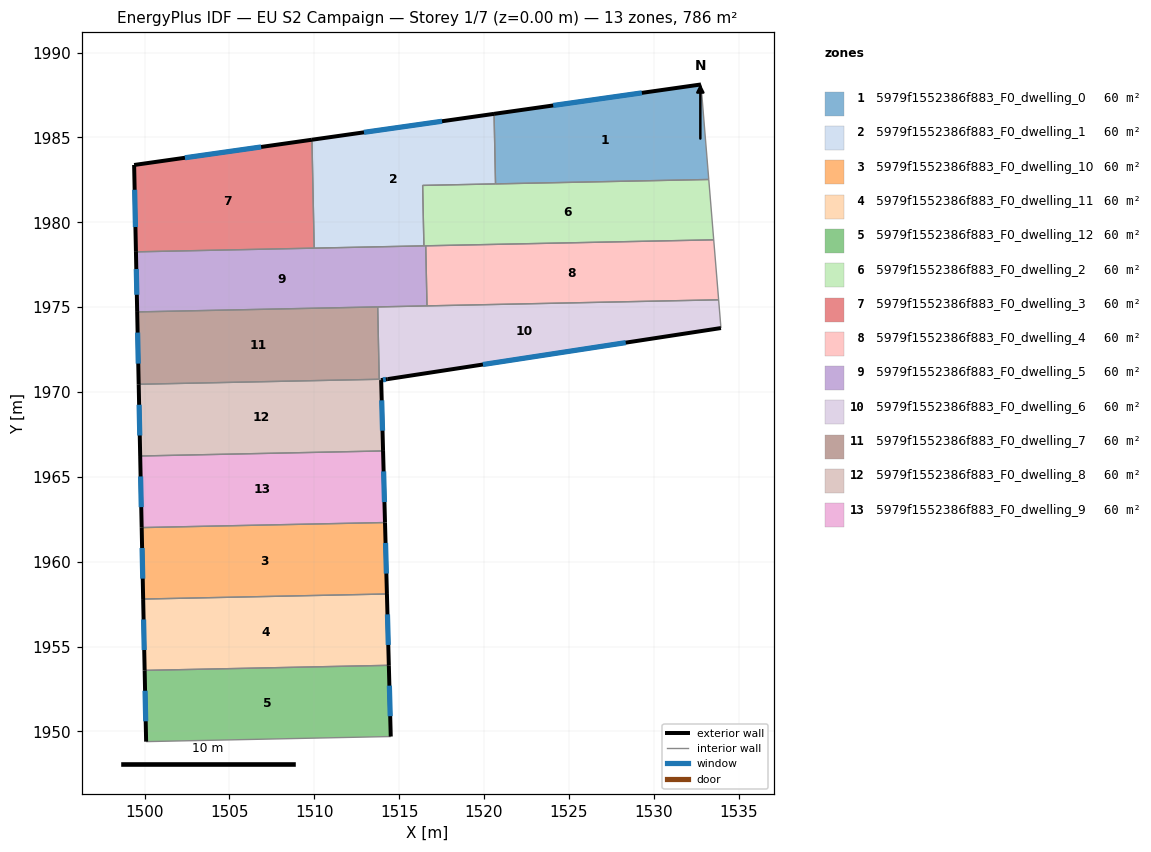
=== STOREY PLAN SPEC (per zone: floor XY polygon, exterior-wall plan segments, windows/doors) ===
zone 1: 5979f1552386f883_F0_dwelling_0  (60.5 m²)
  floor: (1532.79, 1988.12) (1533.25, 1982.53) (1520.68, 1982.26) (1520.59, 1986.39)
  exterior wall: (1532.79, 1988.12) – (1520.59, 1986.39)  [12.3 m]
    window: (1529.30, 1987.63) – (1524.08, 1986.89)  [6.8 m²]
  interior walls: 3
zone 2: 5979f1552386f883_F0_dwelling_1  (60.5 m²)
  floor: (1520.59, 1986.39) (1520.68, 1982.26) (1516.38, 1982.18) (1516.46, 1978.61) (1509.99, 1978.48) (1509.86, 1984.87)
  exterior wall: (1520.59, 1986.39) – (1509.86, 1984.87)  [10.8 m]
    window: (1517.53, 1985.96) – (1512.93, 1985.30)  [6.0 m²]
  interior walls: 5
zone 3: 5979f1552386f883_F0_dwelling_10  (60.5 m²)
  floor: (1514.16, 1962.31) (1514.28, 1958.10) (1499.91, 1957.80) (1499.83, 1962.01)
  exterior wall: (1514.28, 1958.10) – (1514.16, 1962.31)  [4.2 m]
    window: (1514.25, 1959.30) – (1514.20, 1961.10)  [2.3 m²]
  exterior wall: (1499.83, 1962.01) – (1499.91, 1957.80)  [4.2 m]
    window: (1499.85, 1960.81) – (1499.89, 1959.00)  [2.3 m²]
  interior walls: 2
zone 4: 5979f1552386f883_F0_dwelling_11  (60.5 m²)
  floor: (1514.28, 1958.10) (1514.39, 1953.89) (1500.00, 1953.59) (1499.91, 1957.80)
  exterior wall: (1514.39, 1953.89) – (1514.28, 1958.10)  [4.2 m]
    window: (1514.36, 1955.09) – (1514.31, 1956.90)  [2.3 m²]
  exterior wall: (1499.91, 1957.80) – (1500.00, 1953.59)  [4.2 m]
    window: (1499.94, 1956.60) – (1499.97, 1954.79)  [2.3 m²]
  interior walls: 2
zone 5: 5979f1552386f883_F0_dwelling_12  (60.5 m²)
  floor: (1514.39, 1953.89) (1514.50, 1949.70) (1500.09, 1949.40) (1500.00, 1953.59)
  exterior wall: (1514.50, 1949.70) – (1514.39, 1953.89)  [4.2 m]
    window: (1514.47, 1950.90) – (1514.42, 1952.69)  [2.3 m²]
  exterior wall: (1500.00, 1953.59) – (1500.09, 1949.40)  [4.2 m]
    window: (1500.02, 1952.39) – (1500.06, 1950.60)  [2.3 m²]
  interior walls: 2
zone 6: 5979f1552386f883_F0_dwelling_2  (60.5 m²)
  floor: (1533.25, 1982.53) (1533.54, 1978.97) (1516.46, 1978.61) (1516.38, 1982.18)
  interior walls: 6
zone 7: 5979f1552386f883_F0_dwelling_3  (60.5 m²)
  floor: (1509.86, 1984.87) (1509.99, 1978.48) (1499.49, 1978.26) (1499.38, 1983.38)
  exterior wall: (1509.86, 1984.87) – (1499.38, 1983.38)  [10.6 m]
    window: (1506.86, 1984.44) – (1502.37, 1983.81)  [5.8 m²]
  exterior wall: (1499.38, 1983.38) – (1499.49, 1978.26)  [5.1 m]
    window: (1499.41, 1981.92) – (1499.46, 1979.72)  [2.8 m²]
  interior walls: 2
zone 8: 5979f1552386f883_F0_dwelling_4  (60.5 m²)
  floor: (1533.54, 1978.97) (1533.83, 1975.43) (1516.64, 1975.08) (1516.57, 1978.62)
  interior walls: 4
zone 9: 5979f1552386f883_F0_dwelling_5  (60.5 m²)
  floor: (1516.57, 1978.62) (1516.64, 1975.08) (1499.56, 1974.72) (1499.49, 1978.26)
  exterior wall: (1499.49, 1978.26) – (1499.56, 1974.72)  [3.5 m]
    window: (1499.51, 1977.25) – (1499.54, 1975.73)  [2.0 m²]
  interior walls: 6
zone 10: 5979f1552386f883_F0_dwelling_6  (60.5 m²)
  floor: (1533.83, 1975.43) (1533.96, 1973.77) (1514.32, 1970.76) (1513.82, 1970.75) (1513.73, 1975.01)
  exterior wall: (1514.32, 1970.76) – (1533.96, 1973.77)  [19.9 m]
    window: (1519.94, 1971.62) – (1528.35, 1972.91)  [10.9 m²]
  interior walls: 5
zone 11: 5979f1552386f883_F0_dwelling_7  (60.5 m²)
  floor: (1513.73, 1975.01) (1513.82, 1970.75) (1499.65, 1970.46) (1499.56, 1974.72)
  exterior wall: (1499.56, 1974.72) – (1499.65, 1970.46)  [4.3 m]
    window: (1499.59, 1973.50) – (1499.62, 1971.67)  [2.4 m²]
  interior walls: 3
zone 12: 5979f1552386f883_F0_dwelling_8  (60.5 m²)
  floor: (1514.32, 1970.76) (1513.94, 1970.70) (1514.05, 1966.53) (1499.74, 1966.23) (1499.65, 1970.46)
  exterior wall: (1499.65, 1970.46) – (1499.74, 1966.23)  [4.2 m]
    window: (1499.67, 1969.25) – (1499.71, 1967.44)  [2.3 m²]
  exterior wall: (1513.94, 1970.70) – (1514.32, 1970.76)  [0.4 m]
    window: (1514.05, 1970.72) – (1514.21, 1970.74)  [0.2 m²]
  exterior wall: (1514.05, 1966.53) – (1513.94, 1970.70)  [4.2 m]
    window: (1514.02, 1967.72) – (1513.97, 1969.51)  [2.3 m²]
  interior walls: 3
zone 13: 5979f1552386f883_F0_dwelling_9  (60.5 m²)
  floor: (1514.05, 1966.53) (1514.16, 1962.31) (1499.83, 1962.01) (1499.74, 1966.23)
  exterior wall: (1514.16, 1962.31) – (1514.05, 1966.53)  [4.2 m]
    window: (1514.13, 1963.51) – (1514.08, 1965.32)  [2.3 m²]
  exterior wall: (1499.74, 1966.23) – (1499.83, 1962.01)  [4.2 m]
    window: (1499.76, 1965.02) – (1499.80, 1963.22)  [2.3 m²]
  interior walls: 2

=== DERIVED (storey summary) ===
Building: EU S2 Campaign
Storey: 1 of 7  (floor level z = 0.00 m)
Storey gross floor area: 786.2 m²
Zones on this storey: 13
  - 5979f1552386f883_F0_dwelling_0: floor 60.5 m²; exterior wall 12.3 m (36.9 m²); 1 window(s) 6.8 m²; WWR 18.4%
  - 5979f1552386f883_F0_dwelling_1: floor 60.5 m²; exterior wall 10.8 m (32.5 m²); 1 window(s) 6.0 m²; WWR 18.4%
  - 5979f1552386f883_F0_dwelling_10: floor 60.5 m²; exterior wall 8.4 m (25.3 m²); 2 window(s) 4.6 m²; WWR 18.4%
  - 5979f1552386f883_F0_dwelling_11: floor 60.5 m²; exterior wall 8.4 m (25.2 m²); 2 window(s) 4.6 m²; WWR 18.4%
  - 5979f1552386f883_F0_dwelling_12: floor 60.5 m²; exterior wall 8.4 m (25.2 m²); 2 window(s) 4.6 m²; WWR 18.4%
  - 5979f1552386f883_F0_dwelling_2: floor 60.5 m²
  - 5979f1552386f883_F0_dwelling_3: floor 60.5 m²; exterior wall 15.7 m (47.1 m²); 2 window(s) 8.7 m²; WWR 18.4%
  - 5979f1552386f883_F0_dwelling_4: floor 60.5 m²
  - 5979f1552386f883_F0_dwelling_5: floor 60.5 m²; exterior wall 3.5 m (10.6 m²); 1 window(s) 2.0 m²; WWR 18.4%
  - 5979f1552386f883_F0_dwelling_6: floor 60.5 m²; exterior wall 19.9 m (59.6 m²); 1 window(s) 10.9 m²; WWR 18.4%
  - 5979f1552386f883_F0_dwelling_7: floor 60.5 m²; exterior wall 4.3 m (12.8 m²); 1 window(s) 2.4 m²; WWR 18.4%
  - 5979f1552386f883_F0_dwelling_8: floor 60.5 m²; exterior wall 8.8 m (26.4 m²); 3 window(s) 4.8 m²; WWR 18.4%
  - 5979f1552386f883_F0_dwelling_9: floor 60.5 m²; exterior wall 8.4 m (25.3 m²); 2 window(s) 4.7 m²; WWR 18.4%
Zone adjacency (shared interzone walls):
  - 5979f1552386f883_F0_dwelling_0 ↔ 5979f1552386f883_F0_dwelling_1
  - 5979f1552386f883_F0_dwelling_0 ↔ 5979f1552386f883_F0_dwelling_2
  - 5979f1552386f883_F0_dwelling_1 ↔ 5979f1552386f883_F0_dwelling_2
  - 5979f1552386f883_F0_dwelling_1 ↔ 5979f1552386f883_F0_dwelling_3
  - 5979f1552386f883_F0_dwelling_1 ↔ 5979f1552386f883_F0_dwelling_5
  - 5979f1552386f883_F0_dwelling_10 ↔ 5979f1552386f883_F0_dwelling_11
  - 5979f1552386f883_F0_dwelling_10 ↔ 5979f1552386f883_F0_dwelling_9
  - 5979f1552386f883_F0_dwelling_11 ↔ 5979f1552386f883_F0_dwelling_12
  - 5979f1552386f883_F0_dwelling_2 ↔ 5979f1552386f883_F0_dwelling_4
  - 5979f1552386f883_F0_dwelling_2 ↔ 5979f1552386f883_F0_dwelling_5
  - 5979f1552386f883_F0_dwelling_3 ↔ 5979f1552386f883_F0_dwelling_5
  - 5979f1552386f883_F0_dwelling_4 ↔ 5979f1552386f883_F0_dwelling_5
  - 5979f1552386f883_F0_dwelling_4 ↔ 5979f1552386f883_F0_dwelling_6
  - 5979f1552386f883_F0_dwelling_5 ↔ 5979f1552386f883_F0_dwelling_6
  - 5979f1552386f883_F0_dwelling_5 ↔ 5979f1552386f883_F0_dwelling_7
  - 5979f1552386f883_F0_dwelling_6 ↔ 5979f1552386f883_F0_dwelling_7
  - 5979f1552386f883_F0_dwelling_6 ↔ 5979f1552386f883_F0_dwelling_8
  - 5979f1552386f883_F0_dwelling_7 ↔ 5979f1552386f883_F0_dwelling_8
  - 5979f1552386f883_F0_dwelling_8 ↔ 5979f1552386f883_F0_dwelling_9